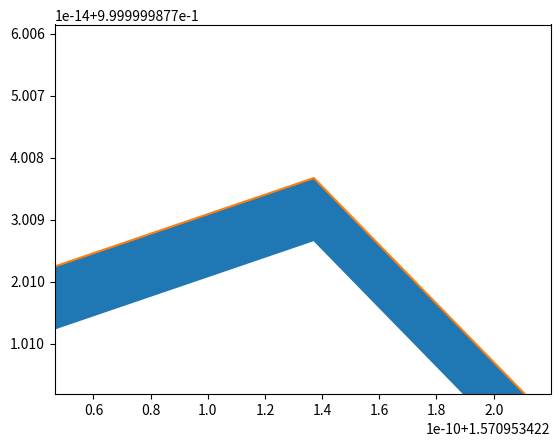

Reproduce this figure in Python.
from matplotlib import pyplot as plt
import matplotlib
matplotlib.use('svg')
import numpy as np

x = np.linspace(0, 2*np.pi, 10000, dtype='float64')
y = np.sin(x)
z = y + 1e-14

plt.plot(x, y)
plt.plot(x, z)
plt.fill_between(x,y,z)
plt.axis([1.5709534220463992, 1.5709534222199248, 0.999999987660502, 0.9999999876605615])


# # Declare and register callbacks
# def on_xlims_change(axes):
#     print ("updated xlims: ", plt.gca().get_xlim())


# def on_ylims_change(axes):
#     print("updated ylims: ", plt.gca().get_ylim())

# plt.gca().callbacks.connect('xlim_changed', on_xlims_change)
# plt.gca().callbacks.connect('ylim_changed', on_ylims_change)
plt.savefig('wtf.eps')
plt.show()